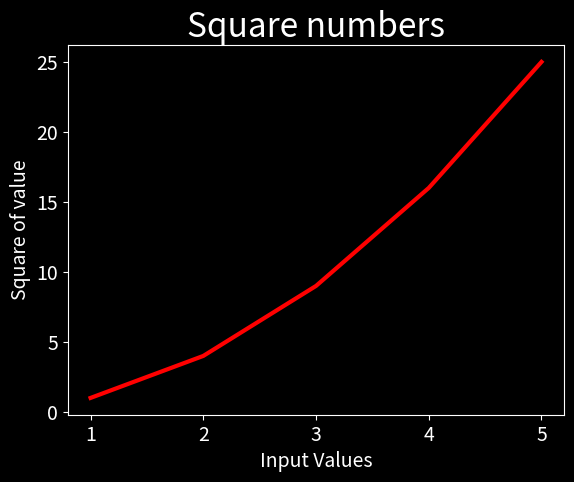

This figure's Python source:
#a simple line graph, nothing fancy.
import matplotlib.pyplot as plt

input_values = [1, 2, 3, 4, 5]
squares = [1, 4, 9, 16, 25]

#adding another style, always to be added before generation
plt.style.use('dark_background')

fig, ax = plt.subplots()
ax.plot(input_values, squares, c='red', linewidth=3)

#set chart title and label axes
ax.set_title("Square numbers", fontsize=24)
ax.set_xlabel("Input Values", fontsize=14)
ax.set_ylabel("Square of value", fontsize=14)

#set size of tick labels
ax.tick_params(axis='both', labelsize=14)

#plt.show()

plt.savefig('squares_plot.png', bbox_inches='tight')